Run: headless pygame with SDL's dummy video driver; simulated clock (each Clock.tick advances the game by its frame time, no real sleeping); random seed 0; keys injected as events and as key.get_pressed() state; mouse plan: one left click at the window centre at the start of phase 2, then a move to the lower-right quarter at the start of phase 3.
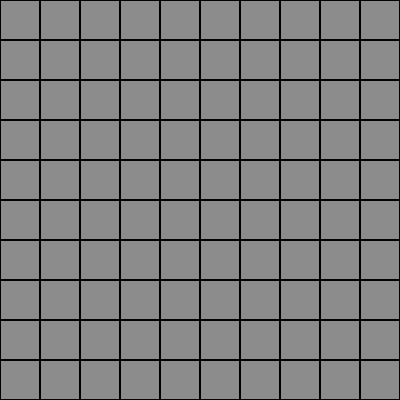
Frame 1 of 4 · flips 1–60 · no input
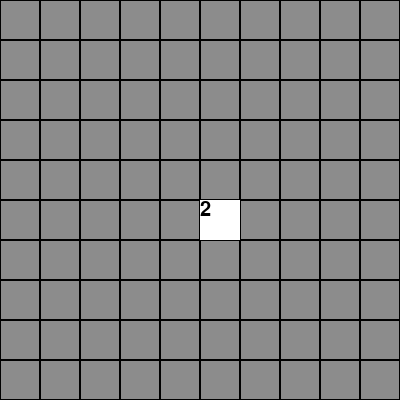
Frame 2 of 4 · flips 61–180 · clicked the window centre · tapped SPACE, RETURN · held RIGHT (→), D
Frame 3 of 4 · flips 181–300 · moved the mouse to the lower-right quarter · held DOWN (↓), S · screen unchanged from frame 2, image omitted
Frame 4 of 4 · flips 301–420 · held LEFT (←), A, UP (↑), W · screen unchanged from frame 3, image omitted

The pygame program that drew these frames:

import pygame
import sys
import random


WINDOW_SIZE = 400
GRIDBOX_SIZE = 40
MINES = 10
ROWS = 10
COLS = 10

# RGB
WHITE = (255, 255, 255)
BLACK = (0, 0, 0)
GREEN = (20, 200, 20)
GRAY = (140, 140, 140)

realBoard = [["-"]*COLS for i in range(ROWS)]
gameBoard = [["-"]*COLS for i in range(ROWS)]


def main():
    global SCREEN, CLOCK
    pygame.init()
    SCREEN = pygame.display.set_mode((WINDOW_SIZE, WINDOW_SIZE))
    pygame.display.set_caption("MINESWEEPER")
    CLOCK = pygame.time.Clock()
    SCREEN.fill(WHITE)

    num_font = pygame.font.SysFont("Helvetica", 30)

    placeMines()
    boardOverlay()

    while True:
        for event in pygame.event.get():
            if event.type == pygame.QUIT:
                sys.exit()
            if event.type == pygame.KEYDOWN and event.key == pygame.K_ESCAPE:
                sys.exit()
            if event.type == pygame.MOUSEBUTTONDOWN:
                x, y = pygame.mouse.get_pos()
                r = getGridRect(x, y)
                checkForMines(x, y, r, num_font)

        pygame.display.update()
        CLOCK.tick(60)


def boardOverlay():
    for x in range(WINDOW_SIZE//GRIDBOX_SIZE):
        for y in range(WINDOW_SIZE//GRIDBOX_SIZE):
            rect = pygame.Rect(x*GRIDBOX_SIZE, y*GRIDBOX_SIZE,
                               GRIDBOX_SIZE, GRIDBOX_SIZE)
            pygame.draw.rect(SCREEN, GRAY, rect)
            pygame.draw.rect(SCREEN, BLACK, rect, 1)


def isValidMove(x, y):
    if x >= 0 and y >= 0:
        try:
            if realBoard[x][y] == "*":
                return True
        except IndexError:
            return False
        else:
            return False
    else:
        return False


def checkForMines(x, y, r, num_font):
    x = x//GRIDBOX_SIZE
    y = y//GRIDBOX_SIZE
    count = 0
    if gameBoard[x][y] == "*":
        print("Game Over")
    elif gameBoard[x][y] != "*":
        if isValidMove(x, y-1):
            count = count + 1
        if isValidMove(x, y+1):
            count = count + 1
        if isValidMove(x+1, y):
            count = count + 1
        if isValidMove(x-1, y):
            count = count + 1
        if isValidMove(x-1, y-1):
            count = count + 1
        if isValidMove(x+1, y+1):
            count = count + 1
        if isValidMove(x-1, y+1):
            count = count + 1
        if isValidMove(x+1, y-1):
            count = count + 1
        pygame.draw.rect(SCREEN, WHITE, r)
        n = num_font.render(str(count), True, BLACK)
        SCREEN.blit(n, r)


def placeMines():
    for i in range(MINES+1):
        mine_x = random.randrange(40, WINDOW_SIZE)
        mine_y = random.randrange(40, WINDOW_SIZE)
        r = getGridRect(mine_x, mine_y)
        x = mine_x//GRIDBOX_SIZE
        y = mine_y//GRIDBOX_SIZE
        realBoard[y][x] = "*"
        gameBoard[y][x] = "*"
        pygame.draw.rect(SCREEN, GREEN, r)


def getGridRect(x, y):
    rect = pygame.Rect(0, 0, GRIDBOX_SIZE, GRIDBOX_SIZE)
    for i in range(0, (x//GRIDBOX_SIZE)+1):
        for j in range(0, (y//GRIDBOX_SIZE)+1):
            rect = pygame.Rect(i*GRIDBOX_SIZE, j*GRIDBOX_SIZE,
                               GRIDBOX_SIZE, GRIDBOX_SIZE)
    return rect


if __name__ == "__main__":
    main()
